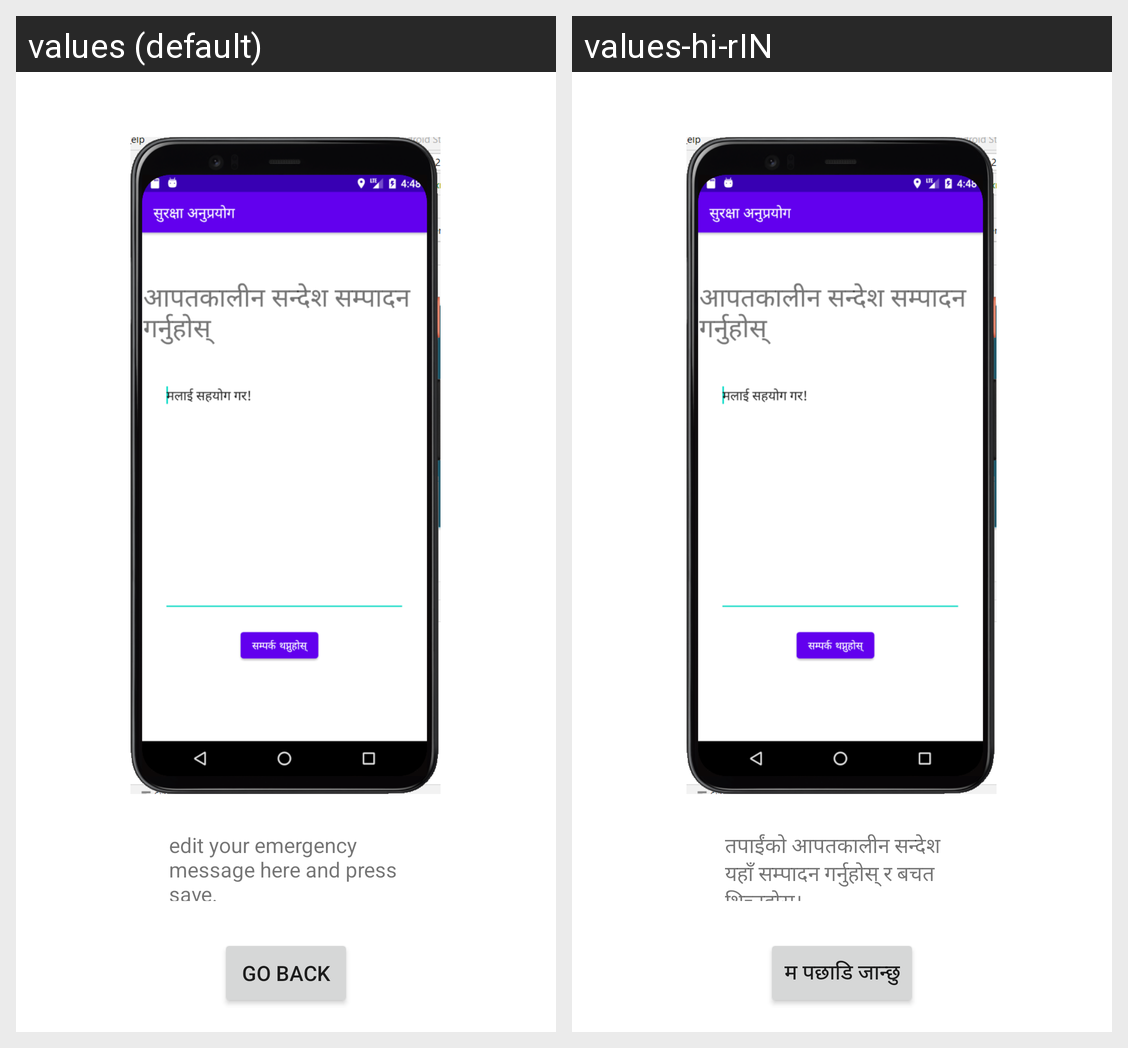

Here is an Android app screen in its default locale and in the app's own translations. Write out the translated-string differences for the strings that appear on this screen.
Android screen res/layout/activity_user_guide_message.xml rendered under 2 locales, left to right: values (default), values-hi-rIN. Device: Nexus 5 (rendered at 1080×1920; each locale shown at half size, 540×960, under a caption strip naming it); theme Theme.Surakchya.
Strings drawn on this screen, with the default value and each locale's value (text and hints the layout hard-codes, and strings that could not be matched under every locale, appear in the picture but are not listed):

back_button
  values: Go Back
  values-hi-rIN: म पछाडि जान्छु

userMSG_content
  values: edit your emergency message here and press save.
  values-hi-rIN: तपाईंको आपतकालीन सन्देश यहाँ सम्पादन गर्नुहोस् र बचत थिच्नुहोस्।
